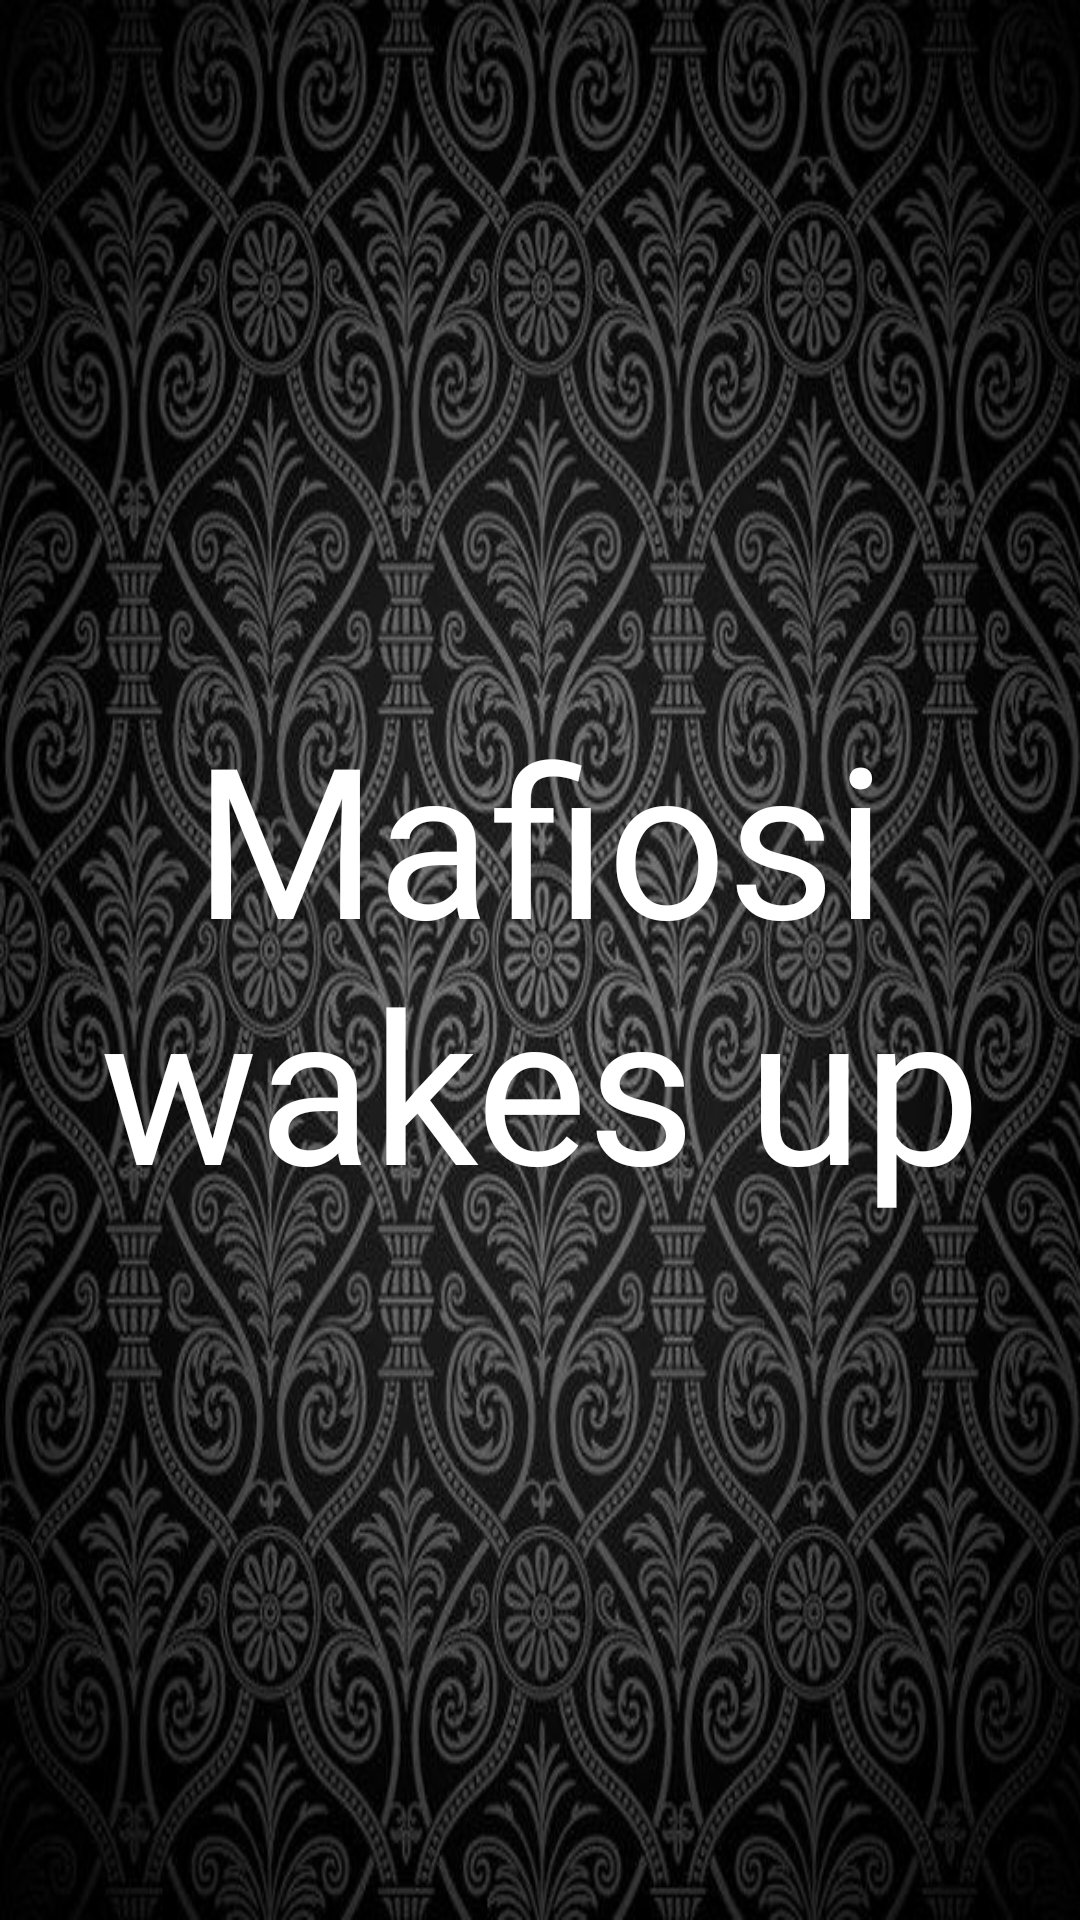

Reconstruct the res/layout file that produces this screen, plus the resources it refers to.
<!-- AndroidManifest.xml: application theme AppTheme -->
<!-- res/layout/cut_scene_mafia_wakes_up.xml -->
<?xml version="1.0" encoding="utf-8"?>
<layout>
    <FrameLayout
        xmlns:android="http://schemas.android.com/apk/res/android" android:layout_width="match_parent"
        android:layout_height="match_parent">

        <TextView
            android:id="@+id/mafiaWakesUpText"
            android:layout_width="match_parent"
            android:layout_height="match_parent"
            android:text="@string/mafia_wakes_up"
            android:textColor="@color/white"
            android:textSize="70sp"
            android:fontFamily="@font/stencil1935"
            android:gravity="center"
            android:background="@drawable/game_background"
            />

    </FrameLayout>
</layout>
<!-- resources referenced by this layout -->
<resources>
  <color name="white">#FFFFFF</color>
  <!-- drawable game_background: jpg bitmap (drawable, 97113 bytes) -->
  <string name="mafia_wakes_up">Mafiosi wakes up</string>
  <style name="AppTheme" parent="Theme.AppCompat.Light.NoActionBar">
          <item name="colorPrimary">@color/colorPrimary</item>
          <item name="colorPrimaryDark">@color/colorPrimaryDark</item>
          <item name="colorAccent">@color/colorAccent</item>
      </style>
  <color name="colorPrimary">#6200EE</color>
  <color name="colorPrimaryDark">#3700B3</color>
  <color name="colorAccent">#03DAC5</color>
</resources>
